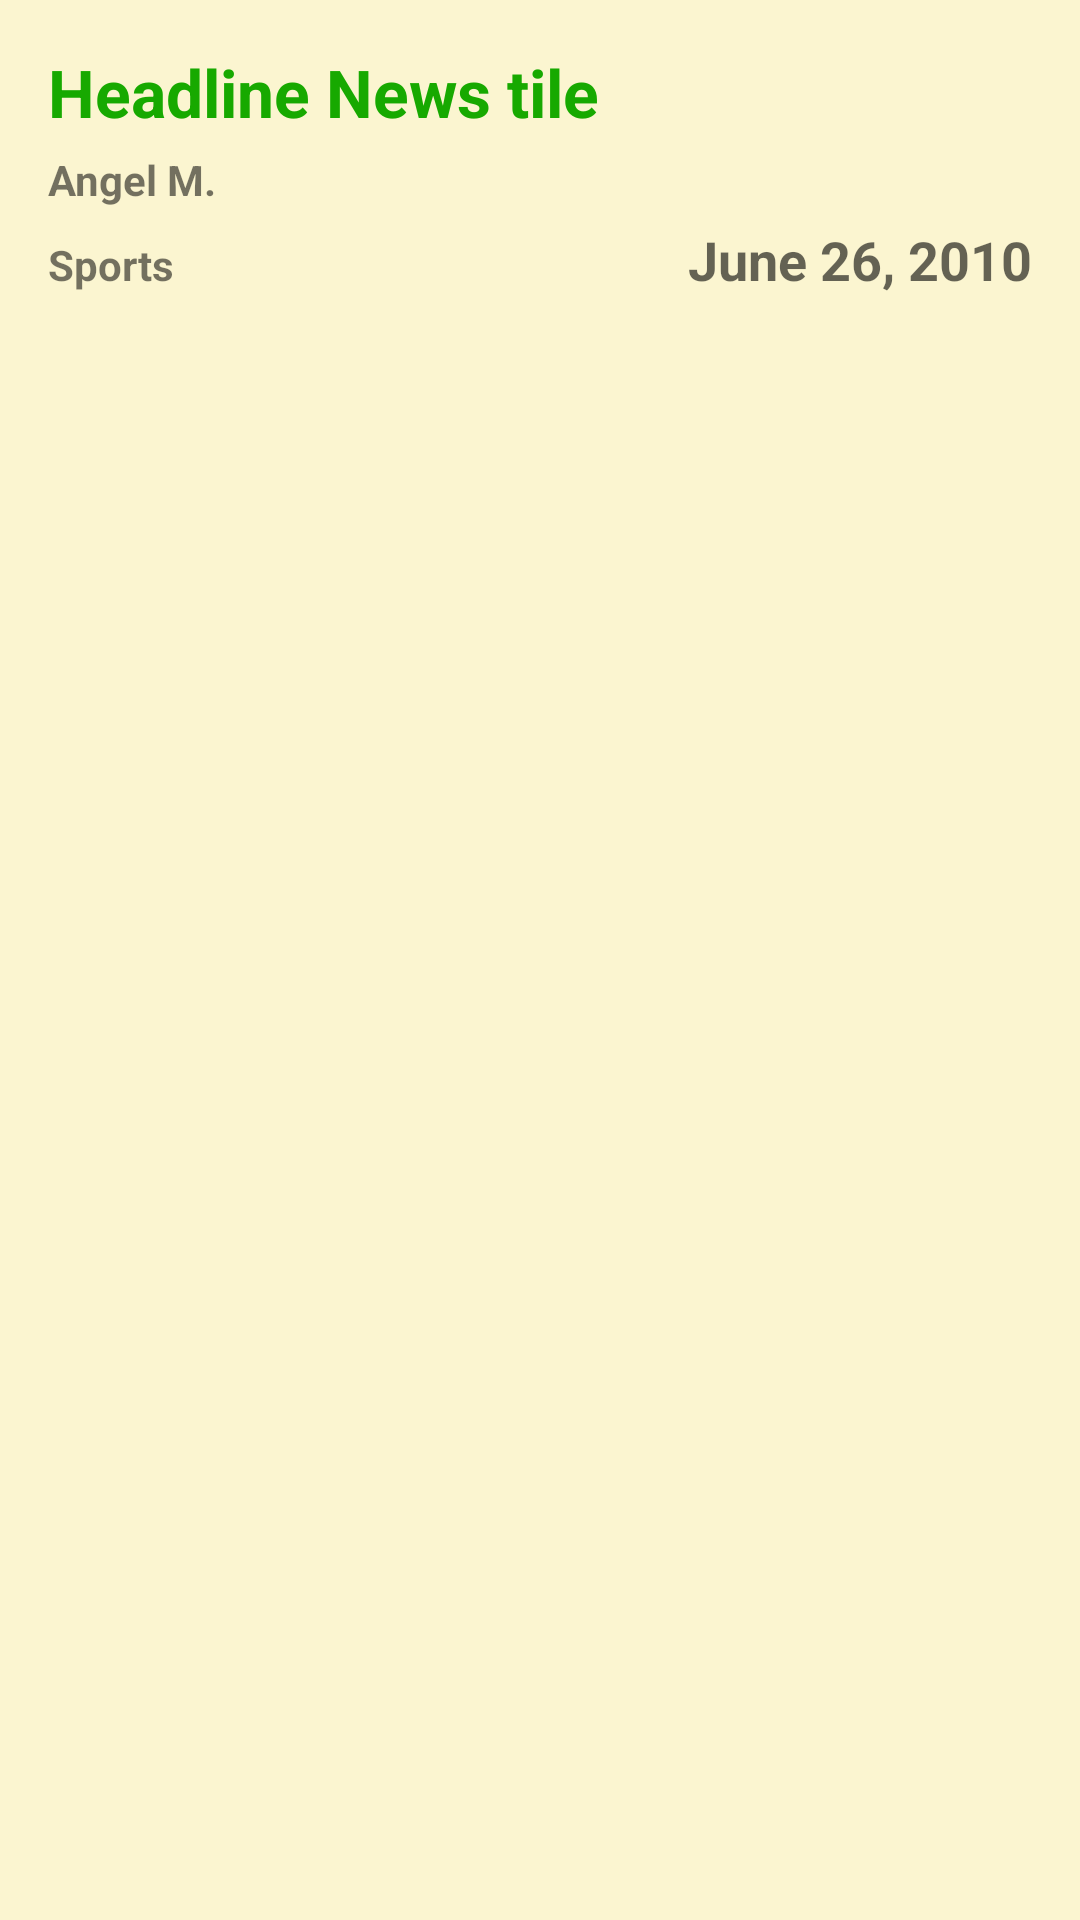

Reconstruct the res/layout file that produces this screen, plus the resources it refers to.
<!-- AndroidManifest.xml: application theme AppTheme -->
<!-- res/layout/activity_main_list_item.xml -->
<?xml version="1.0" encoding="utf-8"?>
<LinearLayout xmlns:android="http://schemas.android.com/apk/res/android"
    android:layout_width="match_parent"
    android:layout_height="match_parent"
    android:background="#fbf5d0"
    android:orientation="vertical">

    <TextView
        android:id="@+id/tv_news_title"
        style="@style/TitleStyle"
        android:layout_width="match_parent"
        android:layout_height="wrap_content"
        android:text="@string/headline_news_tile"
        android:textColor="#17a900" />

    <TextView
        android:id="@+id/tv_news_author"
        style="@style/AuthorStyle"
        android:layout_width="match_parent"
        android:layout_height="wrap_content"
        android:text="@string/angel_m" />

    <LinearLayout
        android:layout_width="match_parent"
        android:layout_height="wrap_content"
        android:orientation="horizontal">

        <TextView
            android:id="@+id/tv_news_section"
            style="@style/AuthorStyle"
            android:layout_width="0dp"
            android:layout_height="wrap_content"
            android:layout_weight="1"
            android:text="@string/sports" />

        <TextView
            android:id="@+id/tv_news_date"
            style="@style/DateStyle"
            android:layout_width="0dp"
            android:layout_height="wrap_content"
            android:layout_weight="1"
            android:text="@string/june_26_2010" />

    </LinearLayout>
</LinearLayout>
<!-- resources referenced by this layout -->
<resources>
  <string name="angel_m">Angel M.</string>
  <string name="headline_news_tile">Headline News tile</string>
  <string name="june_26_2010">June 26, 2010</string>
  <string name="sports">Sports</string>
  <style name="AuthorStyle">
          <item name="android:layout_marginBottom">5dp</item>
          <item name="android:layout_marginLeft">16dp</item>
          <item name="android:layout_marginRight">16dp</item>
          <item name="android:textStyle">bold</item>
          <item name="android:textAppearance">@style/Base.TextAppearance.AppCompat.Small</item>
      </style>
  <style name="DateStyle">
          <item name="android:layout_marginBottom">5dp</item>
          <item name="android:layout_marginRight">16dp</item>
          <item name="android:gravity">right</item>
          <item name="android:textStyle">bold</item>
          <item name="android:textAppearance">@style/Base.TextAppearance.AppCompat.Medium</item>
  
      </style>
  <style name="TitleStyle">
          <item name="android:layout_marginBottom">5dp</item>
          <item name="android:layout_marginLeft">16dp</item>
          <item name="android:layout_marginRight">16dp</item>
          <item name="android:layout_marginTop">16dp</item>
          <item name="android:textStyle">bold</item>
          <item name="android:textAppearance">@style/Base.TextAppearance.AppCompat.Large</item>
      </style>
  <style name="AppTheme" parent="Theme.AppCompat.Light.DarkActionBar">
          
          <item name="colorPrimary">@color/colorPrimary</item>
          <item name="colorPrimaryDark">@color/colorPrimaryDark</item>
          <item name="colorAccent">@color/colorAccent</item>
      </style>
  <color name="colorPrimary">#ffb49a</color>
  <color name="colorPrimaryDark">#fb6e6a</color>
  <color name="colorAccent">#FF4081</color>
</resources>
